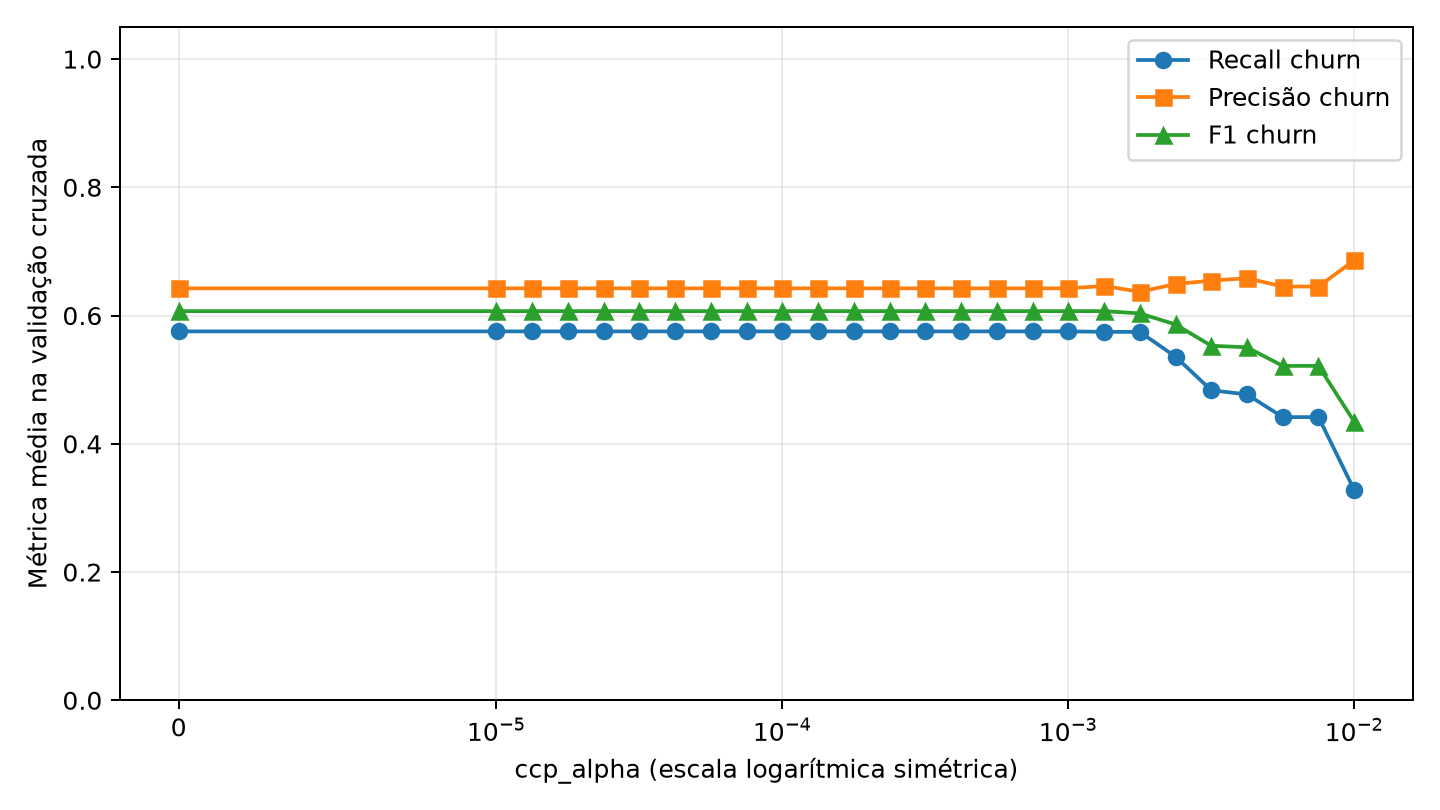

Data behind this chart, as committed beside it:
ccp_alpha, recall, precision, f1
0.0, 0.5753, 0.6424, 0.6069
1e-05, 0.5753, 0.6424, 0.6069
1.333521432163324e-05, 0.5753, 0.6424, 0.6069
1.778279410038923e-05, 0.5753, 0.6424, 0.6069
2.3713737056616554e-05, 0.5753, 0.6424, 0.6069
3.1622776601683795e-05, 0.5753, 0.6424, 0.6069
4.216965034285822e-05, 0.5753, 0.6424, 0.6069
5.623413251903491e-05, 0.5753, 0.6424, 0.6069
7.498942093324559e-05, 0.5753, 0.6424, 0.6069
0.0001, 0.5753, 0.6424, 0.6069
0.0001334, 0.5753, 0.6424, 0.6069
0.0001778, 0.5753, 0.6424, 0.6069
0.0002371, 0.5753, 0.6424, 0.6069
0.0003162, 0.5753, 0.6424, 0.6069
0.0004217, 0.5753, 0.6424, 0.6069
0.0005623, 0.5753, 0.6424, 0.6069
0.0007499, 0.5753, 0.6424, 0.6069
0.001, 0.5753, 0.6424, 0.6069
0.001334, 0.5746, 0.6462, 0.6069
0.001778, 0.5745, 0.6371, 0.6034
0.002371, 0.5359, 0.6491, 0.5862
0.003162, 0.4835, 0.6545, 0.5529
0.004217, 0.477, 0.6582, 0.5505
0.005623, 0.4416, 0.6453, 0.5215
0.007499, 0.4416, 0.6453, 0.5215
0.01, 0.328, 0.6861, 0.4345
